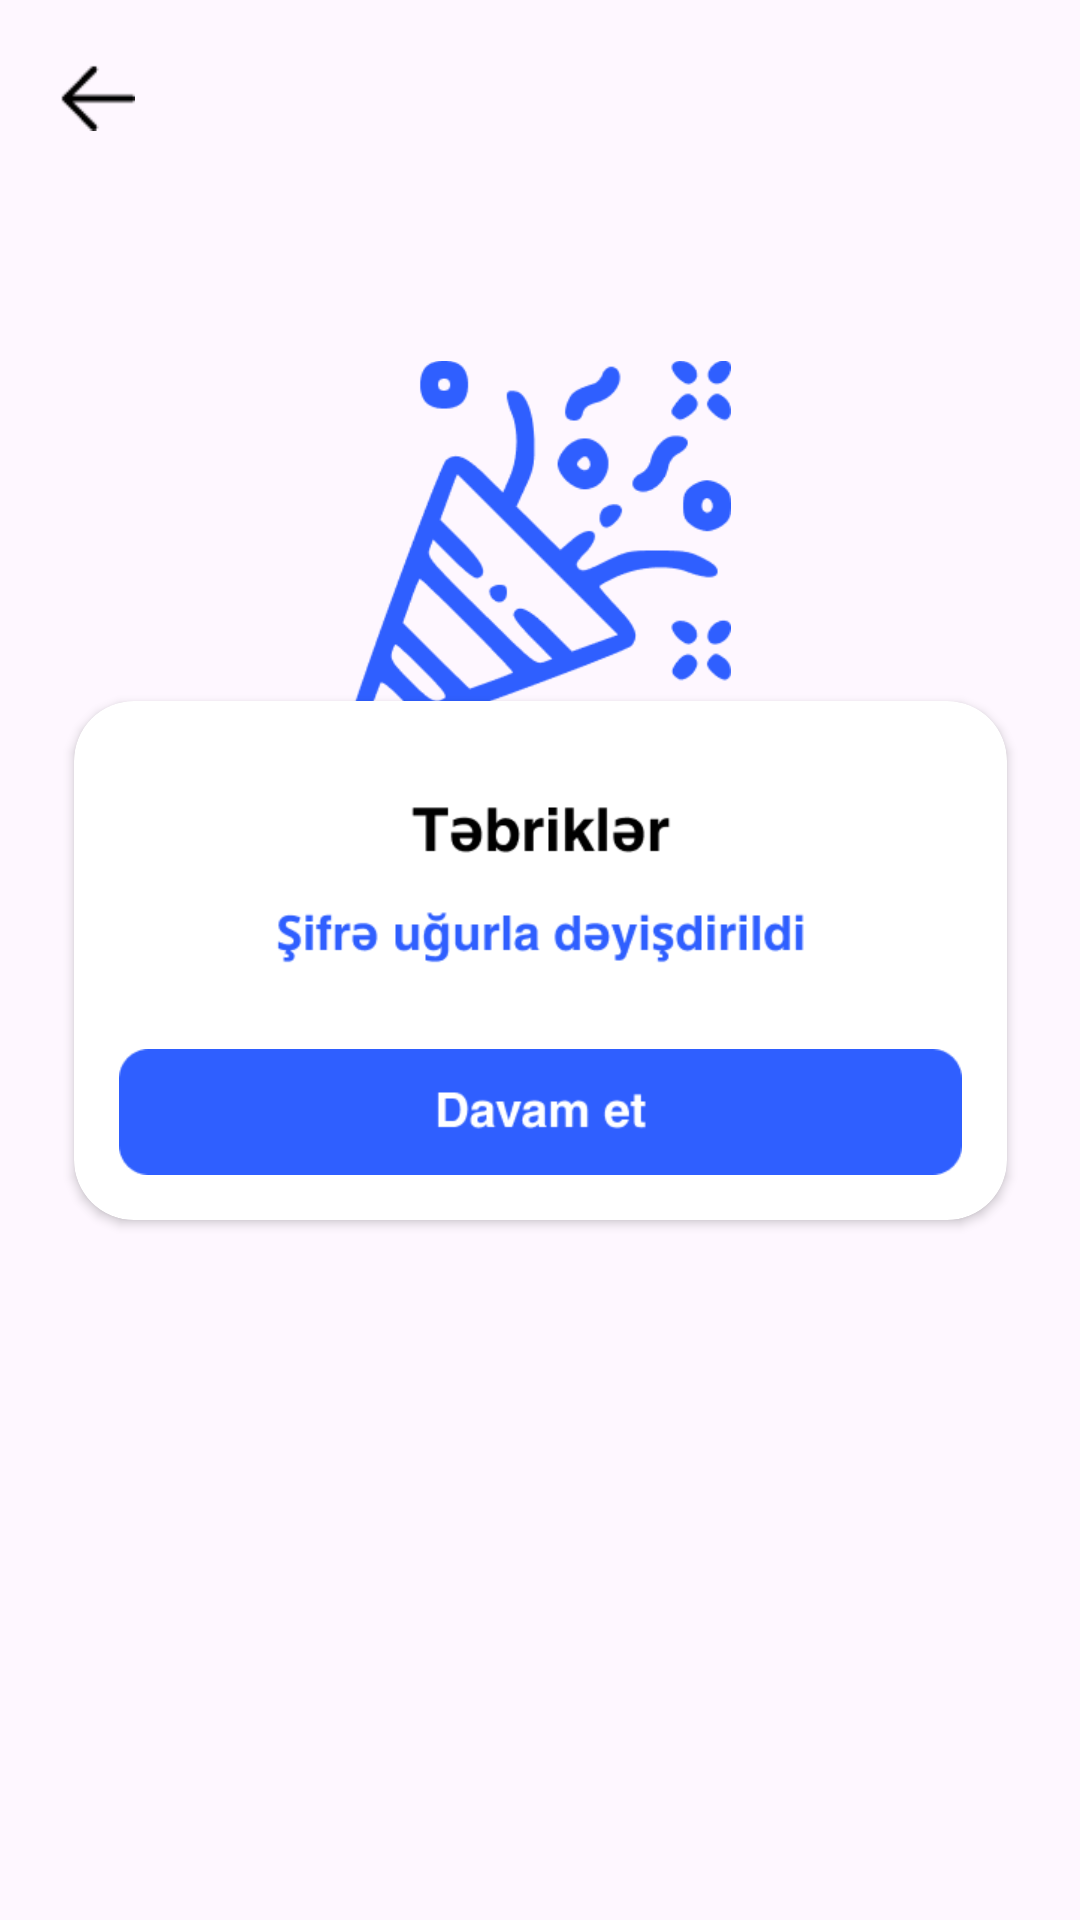

Produce the Android XML layout that renders to this screen, including the resource entries it uses.
<!-- AndroidManifest.xml: application theme Theme.Asan -->
<!-- res/layout/activity_main8.xml -->
<?xml version="1.0" encoding="utf-8"?>
<androidx.constraintlayout.widget.ConstraintLayout xmlns:android="http://schemas.android.com/apk/res/android"
    xmlns:app="http://schemas.android.com/apk/res-auto"
    xmlns:tools="http://schemas.android.com/tools"
    android:layout_width="match_parent"
    android:layout_height="match_parent"
    tools:context=".MainActivity8">

    <ImageView
        android:id="@+id/imageView9"
        android:layout_width="128dp"
        android:layout_height="128dp"
        android:layout_marginTop="120dp"
        app:layout_constraintEnd_toEndOf="parent"
        app:layout_constraintHorizontal_bias="0.498"
        app:layout_constraintStart_toStartOf="parent"
        app:layout_constraintTop_toTopOf="parent"
        app:srcCompat="@drawable/fireworks" />

    <androidx.cardview.widget.CardView
        android:layout_width="311dp"
        android:layout_height="173dp"
        app:cardCornerRadius="20dp"
        app:layout_constraintBottom_toBottomOf="parent"
        app:layout_constraintEnd_toEndOf="parent"
        app:layout_constraintHorizontal_bias="0.5"
        app:layout_constraintStart_toStartOf="parent"
        app:layout_constraintTop_toTopOf="parent">

        <androidx.constraintlayout.widget.ConstraintLayout
            android:layout_width="match_parent"
            android:layout_height="match_parent">

            <ImageView
                android:id="@+id/imageView10"
                android:layout_width="212dp"
                android:layout_height="58dp"
                android:layout_marginTop="30dp"
                app:layout_constraintEnd_toEndOf="parent"
                app:layout_constraintStart_toStartOf="parent"
                app:layout_constraintTop_toTopOf="parent"
                app:srcCompat="@drawable/passwordchanged" />

            <ImageView
                android:id="@+id/conti"
                android:layout_width="281dp"
                android:layout_height="42dp"
                android:layout_marginBottom="15dp"
                android:clickable="true"
                app:layout_constraintBottom_toBottomOf="parent"
                app:layout_constraintEnd_toEndOf="parent"
                app:layout_constraintHorizontal_bias="0.5"
                app:layout_constraintStart_toStartOf="parent"
                app:srcCompat="@drawable/conti" />
        </androidx.constraintlayout.widget.ConstraintLayout>
    </androidx.cardview.widget.CardView>

    <TextView
        android:id="@+id/hinted8"
        android:layout_width="wrap_content"
        android:layout_height="wrap_content"
        android:text="TextView"
        android:visibility="invisible"
        tools:layout_editor_absoluteX="85dp"
        tools:layout_editor_absoluteY="49dp" />

    <TextView
        android:id="@+id/hinted82"
        android:layout_width="wrap_content"
        android:layout_height="wrap_content"
        android:visibility="invisible"
        tools:layout_editor_absoluteX="235dp"
        tools:layout_editor_absoluteY="62dp" />

    <ImageView
        android:id="@+id/imageView37"
        android:layout_width="25dp"
        android:layout_height="25dp"
        android:layout_marginStart="20dp"
        android:layout_marginTop="20dp"
        app:layout_constraintStart_toStartOf="parent"
        app:layout_constraintTop_toTopOf="parent"
        app:srcCompat="@drawable/backarrow" />
</androidx.constraintlayout.widget.ConstraintLayout>
<!-- resources referenced by this layout -->
<resources>
  <!-- drawable backarrow: png bitmap (drawable, 209 bytes) -->
  <!-- drawable conti: png bitmap (drawable, 2271 bytes) -->
  <!-- drawable fireworks: png bitmap (drawable, 8001 bytes) -->
  <!-- drawable passwordchanged: png bitmap (drawable, 6251 bytes) -->
  <style name="Theme.Asan" parent="Base.Theme.Asan" />
  <style name="Base.Theme.Asan" parent="Theme.Material3.DayNight.NoActionBar">
          <item name="android:statusBarColor">#2F5FFF</item>
      </style>
</resources>
